5-way image classification set "processed" from GitHub (ZeiadIbrahim/Egyptian-Artifact-Classifier); label vocabulary: jewellery, pottery, reliefs, statuary, unclassified.

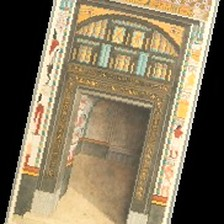
Label: reliefs

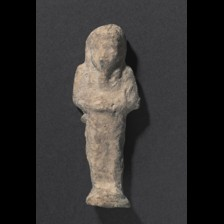
Label: statuary

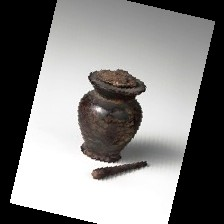
Label: pottery

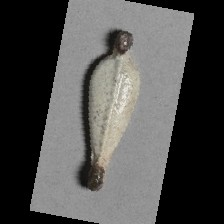
Label: jewellery

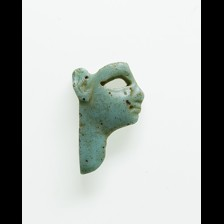
Label: unclassified

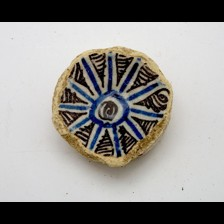
Label: pottery
